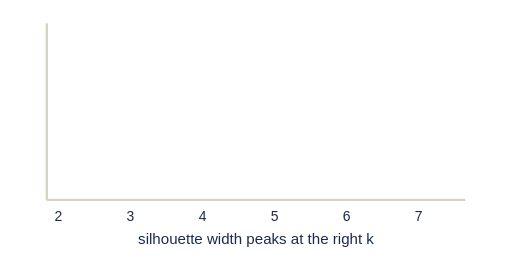
t = 0.00 s
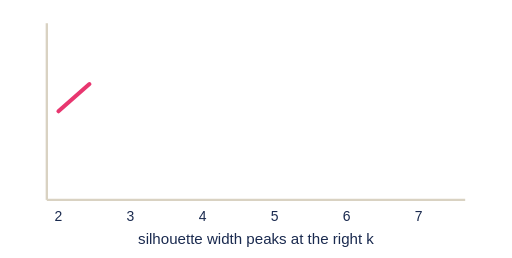
t = 0.75 s
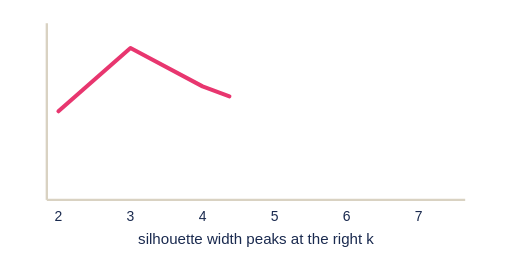
t = 1.75 s
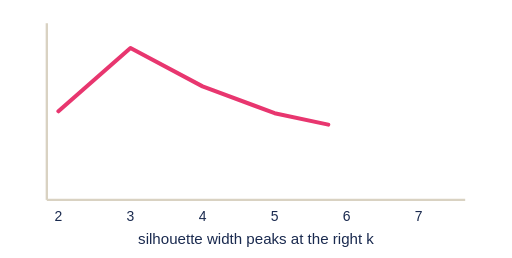
t = 2.38 s
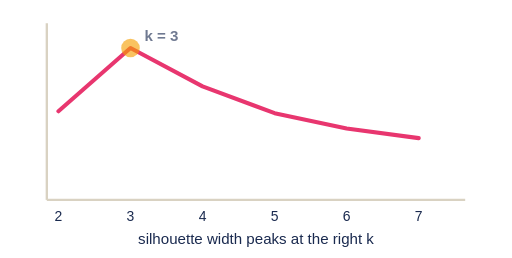
t = 3.31 s
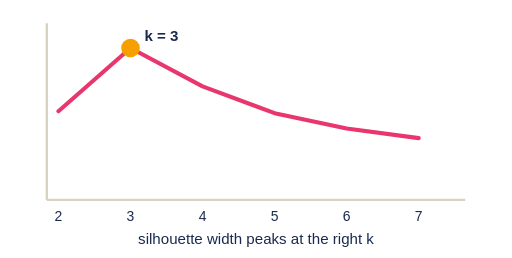
t = 4.25 s

The animated SVG that drew these frames (rendered in a browser with its animation timeline set to each time). Animation: 3 SMIL elements (animate=3); one cycle of 5.00 s, repeats indefinitely.

<svg xmlns="http://www.w3.org/2000/svg" viewBox="0 0 440 222" width="440" height="222">
<line x1="40" y1="172" x2="400" y2="172" stroke="#D9D2C2" stroke-width="2"/><line x1="40" y1="20" x2="40" y2="172" stroke="#D9D2C2" stroke-width="2"/><polyline points="50,95.75 112,41.3 174,74.3 236,97.4 298,110.6 360,118.85" fill="none" stroke="#E8366F" stroke-width="3.5" stroke-linecap="round" stroke-linejoin="round" stroke-dasharray="354.85" stroke-dashoffset="354.85"><animate attributeName="stroke-dashoffset" values="354.85;354.85;0;0;354.85" keyTimes="0;0.1;0.6;0.85;1" dur="5s" repeatCount="indefinite"/></polyline><circle cx="112" cy="41.3" r="8" fill="#F59F00"><animate attributeName="opacity" values="0;0;1;1;0" keyTimes="0;0.6;0.7;0.9;1" dur="5s" repeatCount="indefinite"/></circle><text x="124" y="35.3" font-family="sans-serif" font-size="13" font-weight="700" fill="#1A2A4F"><animate attributeName="opacity" values="0;0;1;1;0" keyTimes="0;0.6;0.7;0.9;1" dur="5s" repeatCount="indefinite"/>k = 3</text><text x="50" y="190" text-anchor="middle" font-family="sans-serif" font-size="12" fill="#1A2A4F">2</text><text x="112" y="190" text-anchor="middle" font-family="sans-serif" font-size="12" fill="#1A2A4F">3</text><text x="174" y="190" text-anchor="middle" font-family="sans-serif" font-size="12" fill="#1A2A4F">4</text><text x="236" y="190" text-anchor="middle" font-family="sans-serif" font-size="12" fill="#1A2A4F">5</text><text x="298" y="190" text-anchor="middle" font-family="sans-serif" font-size="12" fill="#1A2A4F">6</text><text x="360" y="190" text-anchor="middle" font-family="sans-serif" font-size="12" fill="#1A2A4F">7</text><text x="220" y="210" text-anchor="middle" font-family="sans-serif" font-size="13" fill="#1A2A4F">silhouette width peaks at the right k</text>
</svg>
